Image classification data set "dataset" (AmanUpadhyaya10/BiteWise on GitHub). Class labels (120): adhirasam, aloo gobi, aloo matar, aloo methi, aloo shimla mirch, aloo tikki, anarsa, apple pie, ariselu, baby back ribs, baklava, bandar laddu, basundi, beef carpaccio, beef tartare, beet salad, beignets, bhatura, bhindi masala, bibimbap, biryani, boondi, bread, bread pudding, breakfast burrito, bruschetta, butter chicken, caesar salad, cannoli, caprese salad, carrot cake, ceviche, chak hao kheer, cham cham, chana masala, chapati, cheese plate, cheesecake, chhena kheeri, chicken curry, chicken quesadilla, chicken razala, chicken tikka, chicken tikka masala, chicken wings, chikki, chocolate cake, chocolate mousse, churros, clam chowder, club sandwich, crab cakes, creme brulee, croque madame, daal baati churma, daal puri, dairy product, dal makhani, dal tadka, dessert, dharwad pedha, doodhpak, double ka meetha, dum aloo, egg, fried food, gajar ka halwa, gavvalu, ghevar, gulab jamun, imarti, jalebi, kachori, kadai paneer, kadhi pakoda, kajjikaya, kakinada khaja, kalakand, karela bharta, kofta, kuzhi paniyaram, lassi, ledikeni, litti chokha, lyangcha, maach jhol, makki di roti sarson da saag, malapua, meat, misi roti, misti doi, modak, mysore pak, naan, navrattan korma, noodles pasta, palak paneer, paneer butter masala, phirni, pithe, poha, poornalu, pootharekulu, qubani ka meetha, rabri, ras malai, rasgulla, rice, sandesh, seafood, shankarpali, sheer korma, sheera, shrikhand, sohan halwa, sohan papdi, soup, sutar feni, unni appam, vegetable fruit.

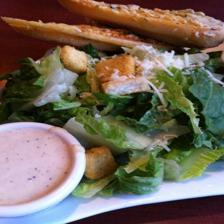
Label: caesar salad

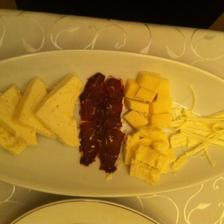
Label: dairy product

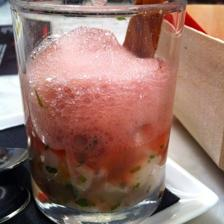
Label: ceviche

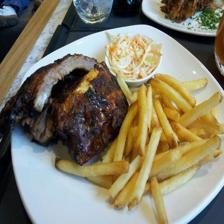
Label: baby back ribs

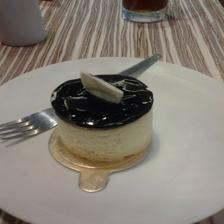
Label: cheesecake

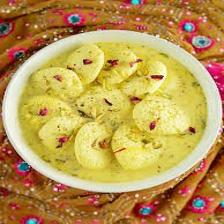
Label: ras malai
